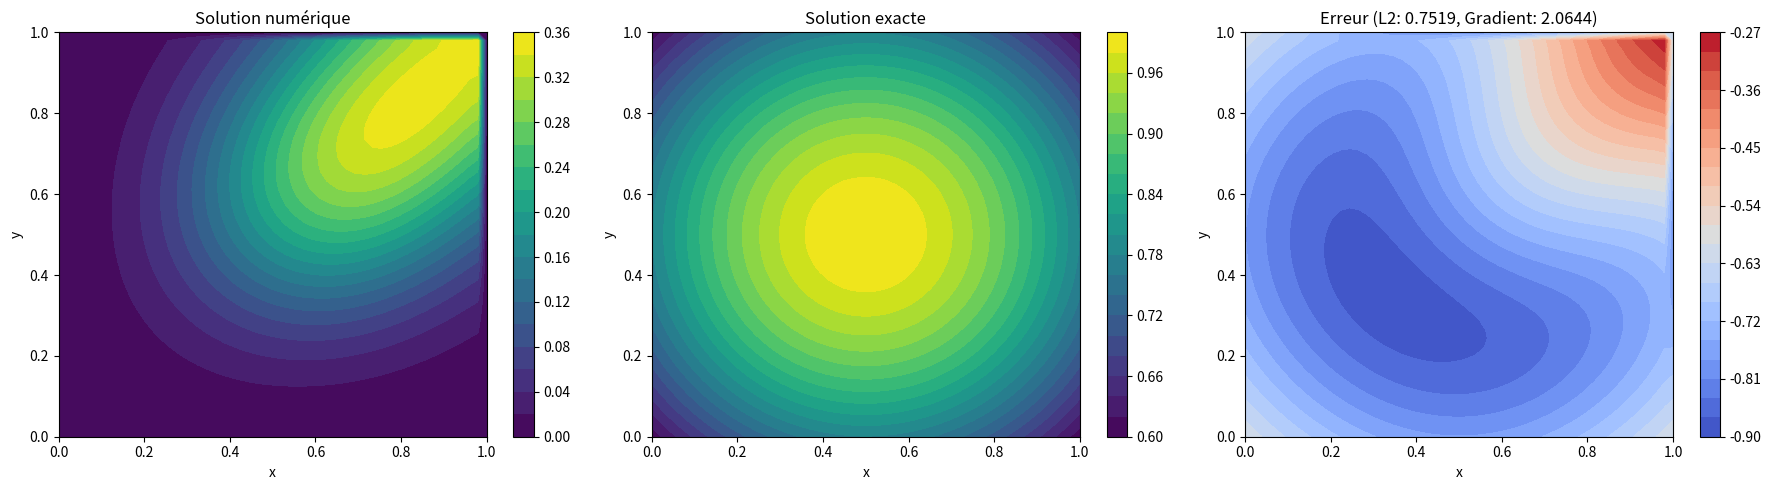

This chart was generated by the following Python code:
import numpy as np
import matplotlib.pyplot as plt

# Paramètres
nx, ny = 50, 50  # Nombre de points en x et y
Lx, Ly = 1.0, 1.0  # Longueur du domaine en x et y
dx, dy = Lx / (nx - 1), Ly / (ny - 1)  # Pas d'espace
x, y = np.linspace(0, Lx, nx), np.linspace(0, Ly, ny)  # Grille spatiale
X, Y = np.meshgrid(x, y)

# Paramètres physiques
v1, v2 = 1.0, 1.0  # Composantes du vecteur vitesse V
nu = 0.01  # Coefficient de diffusion
lambda_ = 0.1  # Coefficient de réaction
Tc, k = 1.0, 10.0  # Paramètres de la source
sc = np.array([0.5, 0.5])  # Centre de la source

# Paramètres temporels
T = 1.0  # Temps total
dt = 0.001  # Pas de temps
nt = int(T / dt)  # Nombre de pas de temps

# Fonction source
def f(t, x, y):
    d_squared = (x - sc[0])**2 + (y - sc[1])**2
    return Tc * np.exp(-k * d_squared)

# Initialisation de la solution
u = np.zeros((ny, nx))

# Schéma d'Euler explicite avec différences finies
for _ in range(nt):
    un = u.copy()
    for i in range(1, nx - 1):
        for j in range(1, ny - 1):
            uxx = (un[j, i+1] - 2 * un[j, i] + un[j, i-1]) / dx**2
            uyy = (un[j+1, i] - 2 * un[j, i] + un[j-1, i]) / dy**2
            ux = (un[j, i+1] - un[j, i-1]) / (2 * dx)
            uy = (un[j+1, i] - un[j-1, i]) / (2 * dy)
            u[j, i] = (un[j, i] + dt * (-v1 * ux - v2 * uy + nu * (uxx + uyy) - lambda_ * un[j, i] + f(_, x[i], y[j])))

    # Conditions aux limites de Dirichlet sur les bords entrants
    # Exemple : bord gauche (x=0) si v1 < 0
    if v1 < 0:
        u[:, 0] = 0
    if v1 > 0:
        u[:, -1] = 0
    if v2 < 0:
        u[0, :] = 0
    if v2 > 0:
        u[-1, :] = 0

# Solution exacte (pour comparaison, ici on utilise une solution fictive)
u_exact = np.exp(-((X - sc[0])**2 + (Y - sc[1])**2))

# Calcul des erreurs L2 et de la norme du gradient
L2_error = np.sqrt(np.mean((u - u_exact)**2))
gradient_x, gradient_y = np.gradient(u - u_exact, dx, dy)
gradient_norm_error = np.sqrt(np.mean(gradient_x**2 + gradient_y**2))

# Tracé des résultats
plt.figure(figsize=(18, 5))

plt.subplot(1, 3, 1)
plt.contourf(X, Y, u, levels=20, cmap='viridis')
plt.colorbar()
plt.title('Solution numérique')
plt.xlabel('x')
plt.ylabel('y')

plt.subplot(1, 3, 2)
plt.contourf(X, Y, u_exact, levels=20, cmap='viridis')
plt.colorbar()
plt.title('Solution exacte')
plt.xlabel('x')
plt.ylabel('y')

plt.subplot(1, 3, 3)
plt.contourf(X, Y, u - u_exact, levels=20, cmap='coolwarm')
plt.colorbar()
plt.title(f'Erreur (L2: {L2_error:.4f}, Gradient: {gradient_norm_error:.4f})')
plt.xlabel('x')
plt.ylabel('y')

plt.tight_layout()
plt.show()

